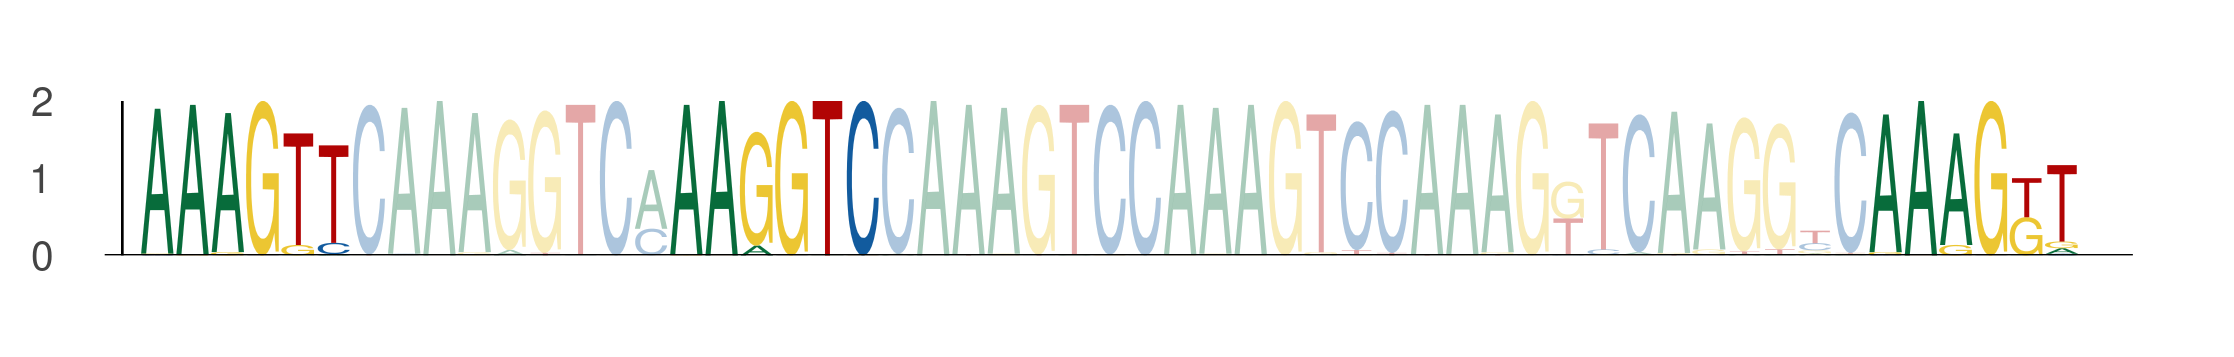

The table this chart was drawn from, first rows:
seq_index, start_position, end_position, is_reversed_complement
550, 59, 65, 0
550, 74, 80, 0
550, 108, 114, 0
843, 59, 65, 0
843, 74, 80, 0
843, 108, 114, 0
3569, 59, 65, 0
3569, 74, 80, 0
3569, 108, 114, 0
1872, 59, 65, 0
1872, 74, 80, 0
1872, 108, 114, 0
2774, 59, 65, 0
2774, 74, 80, 0
2774, 108, 114, 0
5584, 59, 65, 0
5584, 74, 80, 0
5584, 108, 114, 0
4671, 59, 65, 0
4671, 74, 80, 0
4671, 108, 114, 0
969, 59, 65, 0
969, 74, 80, 0
969, 108, 114, 0
1078, 59, 65, 0
1078, 74, 80, 0
1078, 108, 114, 0
328, 59, 65, 0
328, 74, 80, 0
328, 108, 114, 0
1102, 59, 65, 0
1102, 74, 80, 0
1102, 108, 114, 0
3020, 59, 65, 0
3020, 74, 80, 0
3020, 108, 114, 0
5028, 59, 65, 0
5028, 74, 80, 0
5028, 108, 114, 0
6125, 59, 65, 0
6125, 74, 80, 0
6125, 108, 114, 0
4146, 59, 65, 0
4146, 74, 80, 0
4146, 108, 114, 0
3783, 59, 65, 0
3783, 74, 80, 0
3783, 108, 114, 0
320, 59, 65, 0
320, 74, 80, 0
320, 108, 114, 0
5575, 59, 65, 0
5575, 74, 80, 0
5575, 108, 114, 0
3768, 59, 65, 0
3768, 74, 80, 0
3768, 108, 114, 0
2183, 59, 65, 0
2183, 74, 80, 0
2183, 108, 114, 0
... 468 more rows
